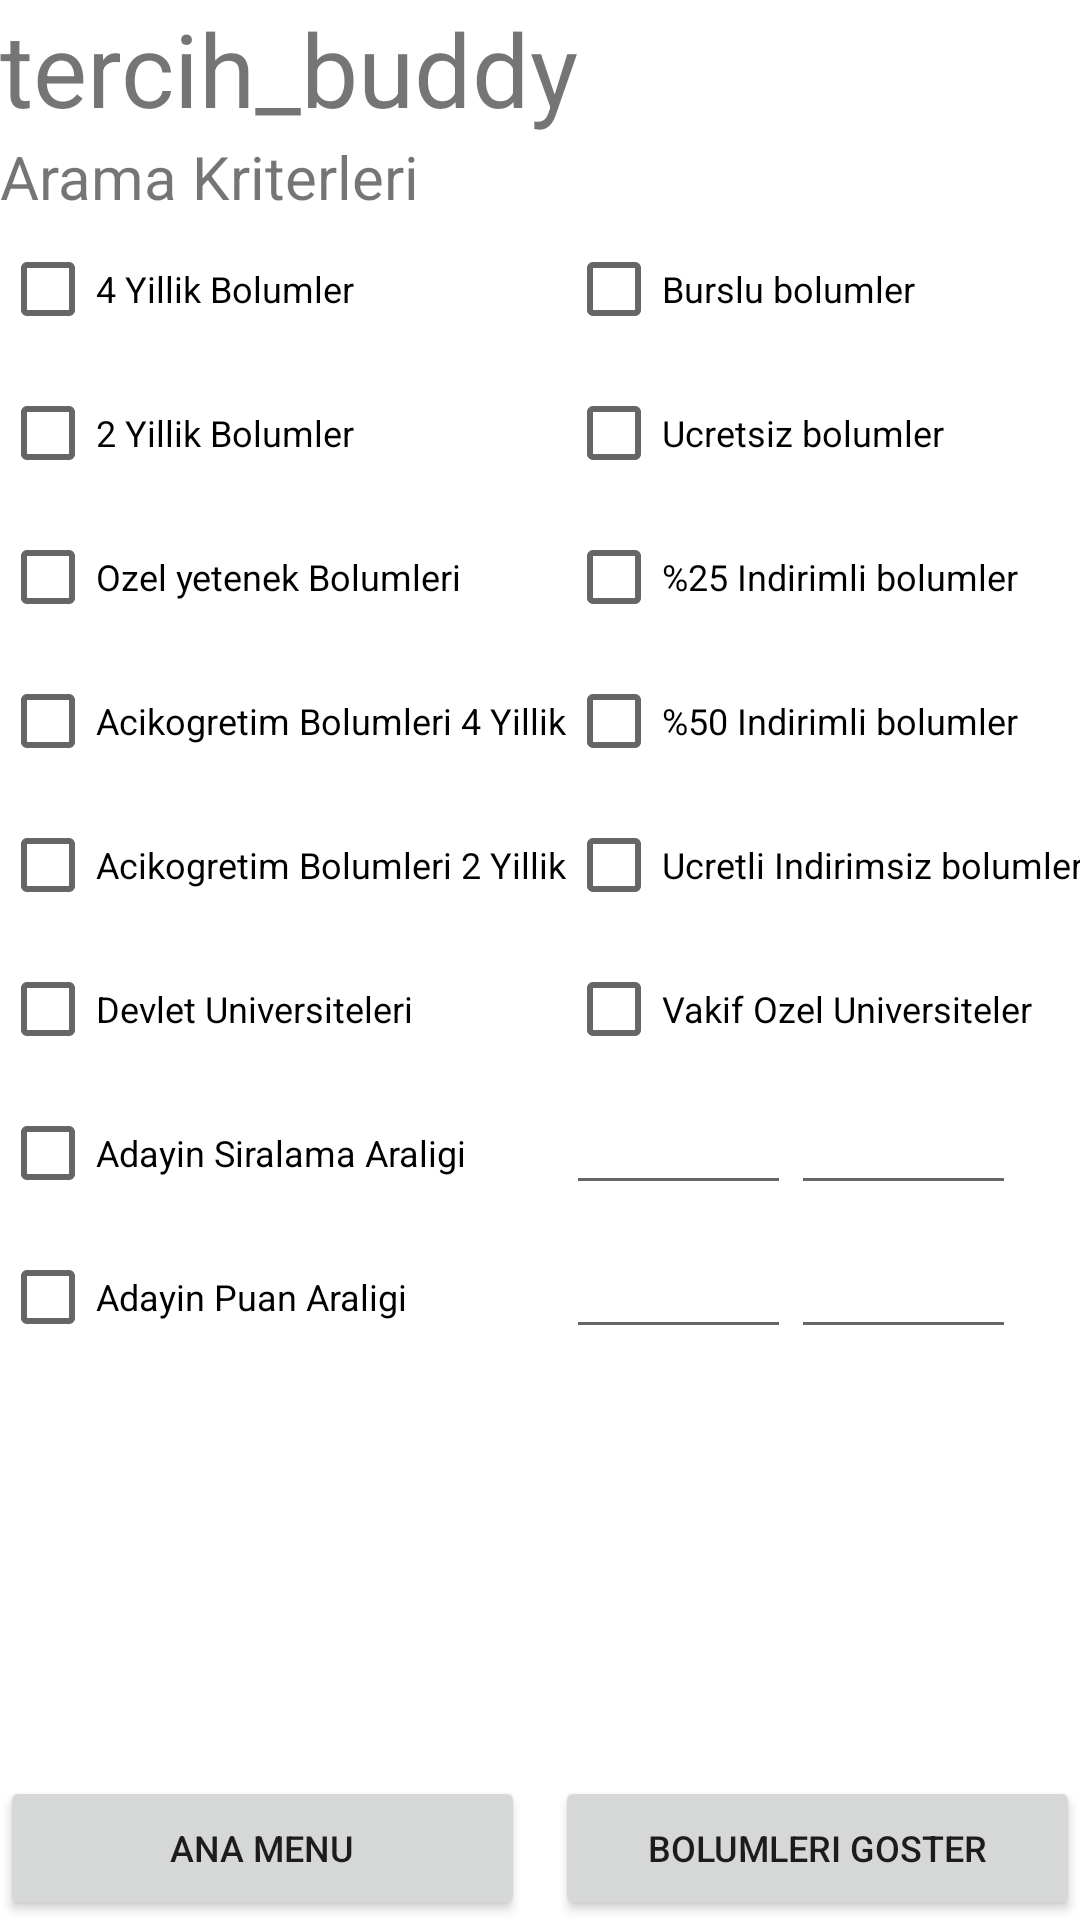

This screen was rendered from an Android layout file. Write that file and the resources it references.
<!-- AndroidManifest.xml: application theme Theme.TercihBuddy -->
<!-- res/layout/arama_kriterleri.xml -->
<?xml version="1.0" encoding="utf-8"?>
<androidx.constraintlayout.widget.ConstraintLayout
    xmlns:android="http://schemas.android.com/apk/res/android"
    xmlns:app="http://schemas.android.com/apk/res-auto"
    xmlns:tools="http://schemas.android.com/tools"
    android:layout_width="match_parent"
    android:layout_height="match_parent"
    tools:context=".arama_kriterleri">

    <TextView
        android:id="@+id/tercih_buddy"
        android:layout_width="match_parent"
        android:layout_height="wrap_content"
        android:text="@string/tercih_buddy"
        android:textSize="34sp"
        app:layout_constraintTop_toTopOf="parent"
        app:layout_constraintStart_toStartOf="parent"
        app:layout_constraintEnd_toEndOf="parent"
        />
    <TextView
        android:id="@+id/text_aramakriteleri_0"
        android:layout_width="wrap_content"
        android:layout_height="wrap_content"
        android:text="@string/arama_kriterleri"
        android:textSize="20sp"
        app:layout_constraintStart_toStartOf="parent"
        app:layout_constraintTop_toBottomOf="@+id/tercih_buddy"
        />

    <CheckBox
        android:id="@+id/checkbox_aramakriterleri_1"
        android:layout_width="wrap_content"
        android:layout_height="wrap_content"
        android:text="@string/_4_yillik_bolumler"
        android:textSize="12sp"
        app:layout_constraintStart_toStartOf="parent"
        app:layout_constraintTop_toBottomOf="@id/text_aramakriteleri_0"
        />
    <CheckBox
        android:id="@+id/checkbox_aramakriterleri_2"
        android:layout_width="wrap_content"
        android:layout_height="wrap_content"
        android:text="@string/_2_yillik_bolumler"
        android:textSize="12sp"
        app:layout_constraintStart_toStartOf="parent"
        app:layout_constraintTop_toBottomOf="@id/checkbox_aramakriterleri_1"
        />
    <CheckBox
        android:id="@+id/checkbox_aramakriterleri_3"
        android:layout_width="wrap_content"
        android:layout_height="wrap_content"
        android:text="@string/ozel_yetenek_bolumleri"
        android:textSize="12sp"
        app:layout_constraintStart_toStartOf="parent"
        app:layout_constraintTop_toBottomOf="@id/checkbox_aramakriterleri_2"
        />
    <CheckBox
        android:id="@+id/checkbox_aramakriterleri_4"
        android:layout_width="wrap_content"
        android:layout_height="wrap_content"
        android:text="@string/acikogretim_bolumleri_4_yillik"
        android:textSize="12sp"
        app:layout_constraintStart_toStartOf="parent"
        app:layout_constraintTop_toBottomOf="@id/checkbox_aramakriterleri_3"
        />
    <CheckBox
        android:id="@+id/checkbox_aramakriterleri_5"
        android:layout_width="wrap_content"
        android:layout_height="wrap_content"
        android:text="@string/acikogretim_bolumleri_2_yillik"
        android:textSize="12sp"
        app:layout_constraintStart_toStartOf="parent"
        app:layout_constraintTop_toBottomOf="@id/checkbox_aramakriterleri_4"
        />
    <CheckBox
        android:id="@+id/checkbox_aramakriterleri_6"
        android:layout_width="wrap_content"
        android:layout_height="wrap_content"
        android:text="@string/devlet_universiteleri"
        android:textSize="12sp"
        app:layout_constraintStart_toStartOf="parent"
        app:layout_constraintTop_toBottomOf="@id/checkbox_aramakriterleri_5"
        />
    <CheckBox
        android:id="@+id/checkbox_aramakriterleri_7"
        android:layout_width="wrap_content"
        android:layout_height="wrap_content"
        android:text="@string/vakif_ozel_universiteler"
        android:textSize="12sp"
        app:layout_constraintStart_toStartOf="@id/checkbox_aramakriterleri_10"
        app:layout_constraintTop_toTopOf="@id/checkbox_aramakriterleri_6"
        />

    <CheckBox
        android:id="@+id/checkbox_aramakriterleri_8"
        android:layout_width="wrap_content"
        android:layout_height="wrap_content"
        android:text="@string/burslu_bolumler"
        android:textSize="12sp"
        app:layout_constraintStart_toStartOf="@id/checkbox_aramakriterleri_10"
        app:layout_constraintTop_toTopOf="@id/checkbox_aramakriterleri_1"
        />
    <CheckBox
        android:id="@+id/checkbox_aramakriterleri_9"
        android:layout_width="wrap_content"
        android:layout_height="wrap_content"
        android:text="@string/ucretsiz_bolumler"
        android:textSize="12sp"
        app:layout_constraintStart_toStartOf="@id/checkbox_aramakriterleri_10"
        app:layout_constraintTop_toTopOf="@id/checkbox_aramakriterleri_2"
        />
    <CheckBox
        android:id="@+id/checkbox_aramakriterleri_10"
        android:layout_width="wrap_content"
        android:layout_height="wrap_content"
        android:text="@string/_25_indirimli_bolumler"
        android:textSize="12sp"
        app:layout_constraintStart_toStartOf="@id/checkbox_aramakriterleri_11"
        app:layout_constraintTop_toTopOf="@id/checkbox_aramakriterleri_3"
        />
    <CheckBox
        android:id="@+id/checkbox_aramakriterleri_11"
        android:layout_width="wrap_content"
        android:layout_height="wrap_content"
        android:text="@string/_50_indirimli_bolumler"
        android:textSize="12sp"
        app:layout_constraintStart_toEndOf="@id/checkbox_aramakriterleri_4"
        app:layout_constraintTop_toTopOf="@id/checkbox_aramakriterleri_4"
        />
    <CheckBox
        android:id="@+id/checkbox_aramakriterleri_12"
        android:layout_width="wrap_content"
        android:layout_height="wrap_content"
        android:text="@string/ucretli_indirimsiz_bolumler"
        android:textSize="12sp"
        app:layout_constraintStart_toEndOf="@id/checkbox_aramakriterleri_5"
        app:layout_constraintTop_toTopOf="@id/checkbox_aramakriterleri_5"
        />

    <CheckBox
        android:id="@+id/checkbox_aramakriterleri_15"
        android:layout_width="wrap_content"
        android:layout_height="wrap_content"
        android:text="@string/adayin_siralama_araligi"
        android:textSize="12sp"
        app:layout_constraintStart_toStartOf="parent"
        app:layout_constraintTop_toBottomOf="@id/checkbox_aramakriterleri_6"
        />
    <CheckBox
        android:id="@+id/checkbox_aramakriterleri_16"
        android:layout_width="wrap_content"
        android:layout_height="wrap_content"
        android:text="@string/adayin_puan_araligi"
        android:textSize="12sp"
        app:layout_constraintStart_toStartOf="parent"
        app:layout_constraintTop_toBottomOf="@id/checkbox_aramakriterleri_15"
        />



    <EditText
        android:id="@+id/editText_adayin_min_siralamasi"
        android:layout_width="75dp"
        android:layout_height="wrap_content"
        android:ems="10"
        android:inputType="number"
        app:layout_constraintStart_toStartOf="@id/checkbox_aramakriterleri_10"
        app:layout_constraintTop_toTopOf="@id/checkbox_aramakriterleri_15"
        />
    <EditText
        android:id="@+id/editText_adayin_max_siralamasi"
        android:layout_width="75dp"
        android:layout_height="wrap_content"
        android:ems="10"
        android:inputType="number"
        app:layout_constraintStart_toEndOf="@id/editText_adayin_min_siralamasi"
        app:layout_constraintTop_toTopOf="@id/editText_adayin_min_siralamasi"
        />



    <EditText
        android:id="@+id/editText_adayin_min_puanı"
        android:layout_width="75dp"
        android:layout_height="wrap_content"
        android:ems="10"
        android:inputType="number"
        app:layout_constraintStart_toStartOf="@id/checkbox_aramakriterleri_10"
        app:layout_constraintTop_toTopOf="@id/checkbox_aramakriterleri_16"
        />
    <EditText
        android:id="@+id/editText_adayin_max_puanı"
        android:layout_width="75dp"
        android:layout_height="wrap_content"
        android:ems="10"
        android:inputType="number"
        app:layout_constraintStart_toEndOf="@id/editText_adayin_min_puanı"
        app:layout_constraintTop_toTopOf="@id/editText_adayin_min_puanı"
        />
    <Button
        android:id="@+id/alanbolum_ana_menu_button"
        android:layout_width="175dp"
        android:layout_height="wrap_content"

        android:text="@string/ana_menu"
        android:textSize="12sp"
        app:layout_constraintStart_toStartOf="parent"
        app:layout_constraintBottom_toBottomOf="parent"
        />
    <Button
        android:id="@+id/bolumlerigoster_aramakriterleri_button"
        android:layout_width="175dp"
        android:layout_height="wrap_content"
        android:text="@string/bolumleri_goster"
        android:textSize="12sp"
        app:layout_constraintBottom_toBottomOf="parent"
        app:layout_constraintEnd_toEndOf="parent"
        />


</androidx.constraintlayout.widget.ConstraintLayout>
<!-- resources referenced by this layout -->
<resources>
  <string name="_25_indirimli_bolumler">%25 Indirimli bolumler</string>
  <string name="_2_yillik_bolumler">2 Yillik Bolumler</string>
  <string name="_4_yillik_bolumler">4 Yillik Bolumler</string>
  <string name="_50_indirimli_bolumler">%50 Indirimli bolumler</string>
  <string name="acikogretim_bolumleri_2_yillik">Acikogretim Bolumleri 2 Yillik</string>
  <string name="acikogretim_bolumleri_4_yillik">Acikogretim Bolumleri 4 Yillik</string>
  <string name="adayin_puan_araligi">Adayin Puan Araligi</string>
  <string name="adayin_siralama_araligi">Adayin Siralama Araligi</string>
  <string name="ana_menu">Ana Menu</string>
  <string name="arama_kriterleri">Arama Kriterleri</string>
  <string name="bolumleri_goster">Bolumleri Goster</string>
  <string name="burslu_bolumler">Burslu bolumler</string>
  <string name="devlet_universiteleri">Devlet Universiteleri</string>
  <string name="ozel_yetenek_bolumleri">Ozel yetenek Bolumleri</string>
  <string name="tercih_buddy">tercih_buddy</string>
  <string name="ucretli_indirimsiz_bolumler">Ucretli Indirimsiz bolumler</string>
  <string name="ucretsiz_bolumler">Ucretsiz bolumler</string>
  <string name="vakif_ozel_universiteler">Vakif Ozel Universiteler</string>
  <style name="Theme.TercihBuddy" parent="Theme.MaterialComponents.DayNight.DarkActionBar">
          
          <item name="colorPrimary">@color/purple_500</item>
          <item name="colorPrimaryVariant">@color/purple_700</item>
          <item name="colorOnPrimary">@color/white</item>
          
          <item name="colorSecondary">@color/teal_200</item>
          <item name="colorSecondaryVariant">@color/teal_700</item>
          <item name="colorOnSecondary">@color/black</item>
          
          <item name="android:statusBarColor">?attr/colorPrimaryVariant</item>
          
      </style>
  <!-- not gathered from this repository: default colours our renderer supplied (Android Studio template values) -->
  <color name="purple_500">#FF6200EE</color>
  <color name="purple_700">#FF3700B3</color>
  <color name="teal_200">#FF03DAC5</color>
  <color name="teal_700">#FF018786</color>
  <color name="black">#FF000000</color>
  <color name="white">#FFFFFFFF</color>
</resources>
